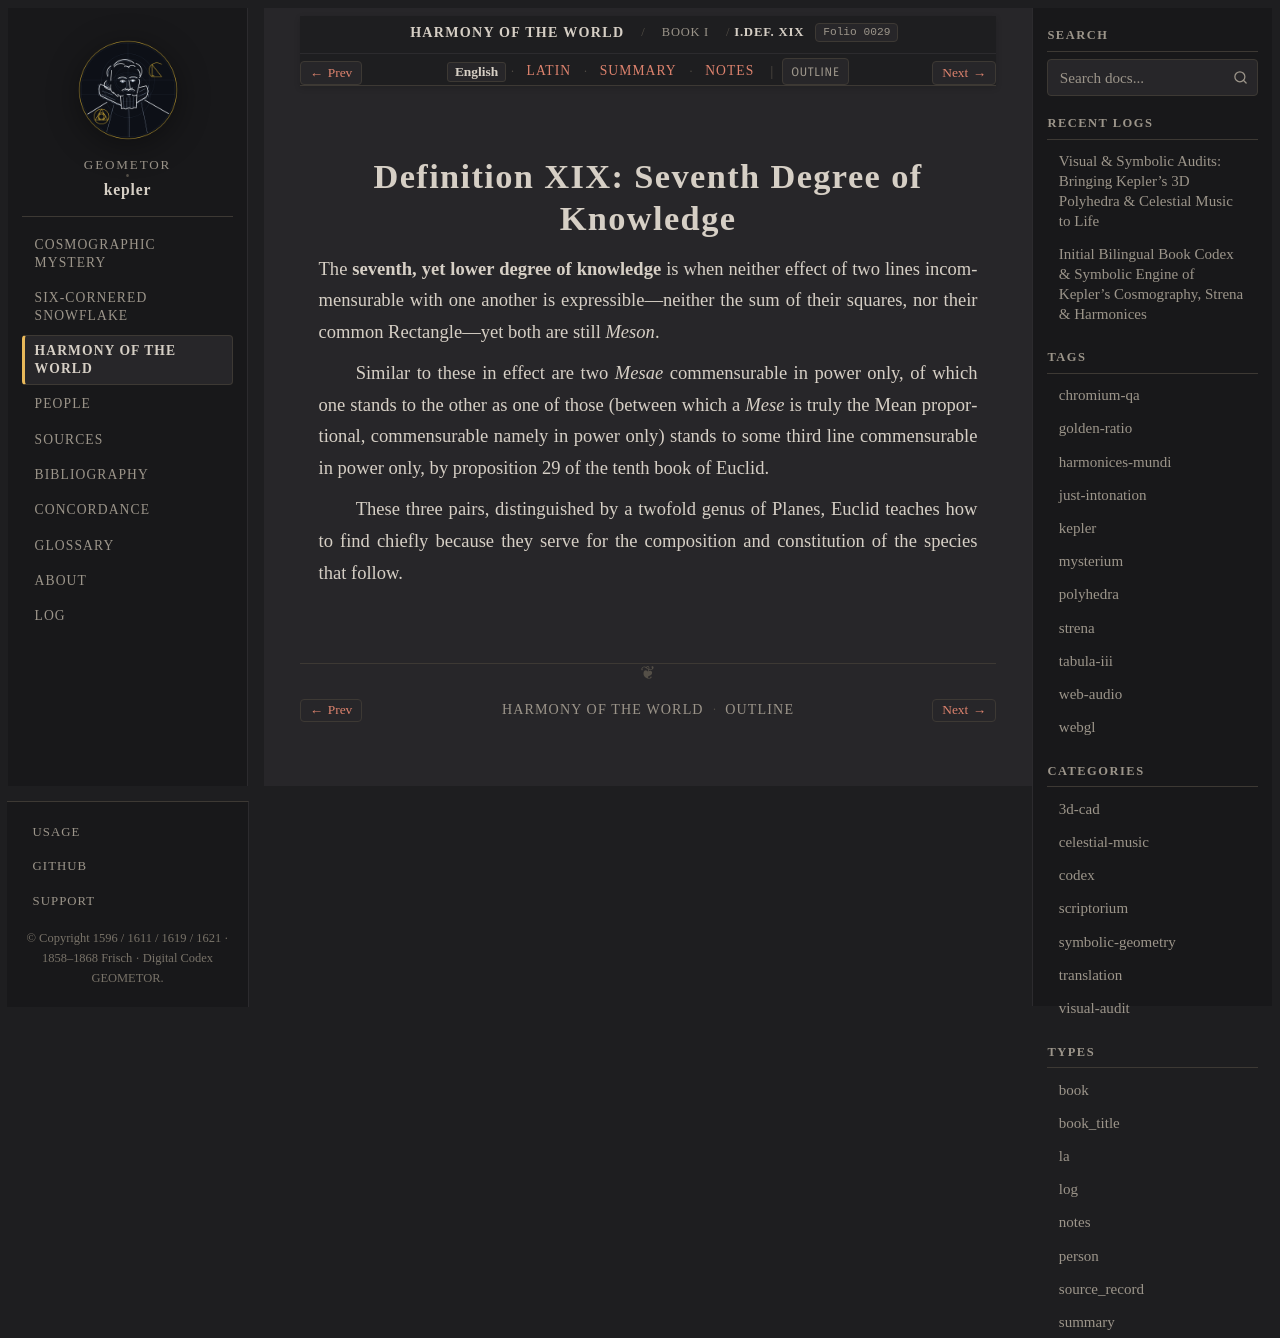

repository: geometor/kepler · page: harmonices_mundi/liber_i/def_19/index.html · generator: sphinx

:layout: book
:canonical_id: I.Def. XIX
:order: 20
:folio: harmonices_mundi:0029

.. _hm-liber-i-def_19-en:
.. _hm-liber-i-def_19:

Definition XIX: Seventh Degree of Knowledge
===========================================

.. folio:: harmonices_mundi:0029
   :page: p. 12

The **seventh, yet lower degree of knowledge** is when neither effect of two lines incommensurable with one another is expressible—neither the sum of their squares, nor their common Rectangle—yet both are still *Meson*.

Similar to these in effect are two *Mesae* commensurable in power only, of which one stands to the other as one of those (between which a *Mese* is truly the Mean proportional, commensurable namely in power only) stands to some third line commensurable in power only, by proposition 29 of the tenth book of Euclid.

These three pairs, distinguished by a twofold genus of Planes, Euclid teaches how to find chiefly because they serve for the composition and constitution of the species that follow.
